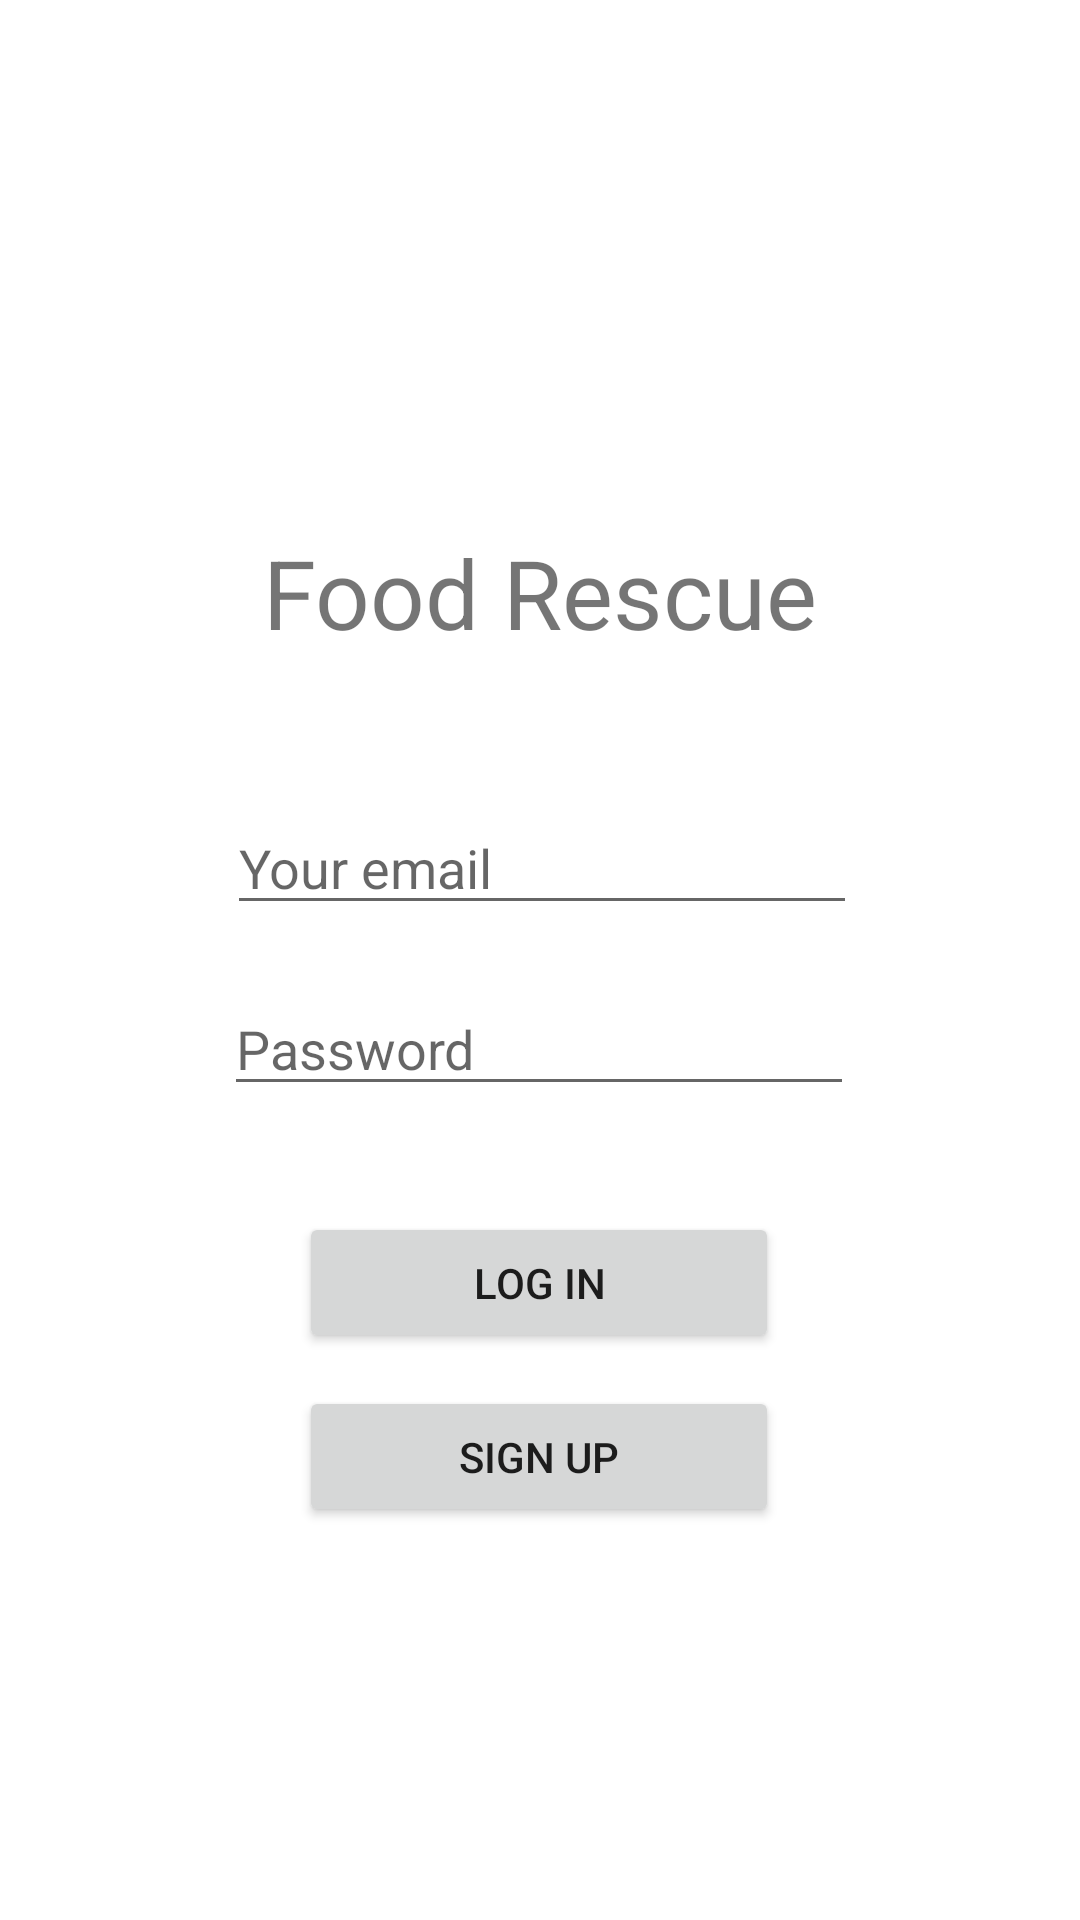

Layout XML and referenced resources for this Android screen:
<!-- AndroidManifest.xml: application theme Theme.FoodRescue -->
<!-- res/layout/activity_login.xml -->
<?xml version="1.0" encoding="utf-8"?>
<androidx.constraintlayout.widget.ConstraintLayout xmlns:android="http://schemas.android.com/apk/res/android"
    xmlns:app="http://schemas.android.com/apk/res-auto"
    xmlns:tools="http://schemas.android.com/tools"
    android:id="@+id/loginLayout"
    android:layout_width="match_parent"
    android:layout_height="match_parent"
    tools:context=".MainActivity">

    <EditText
        android:id="@+id/passwordEditText"
        android:layout_width="wrap_content"
        android:layout_height="wrap_content"
        android:layout_marginStart="100dp"
        android:layout_marginTop="8dp"
        android:layout_marginEnd="101dp"
        android:layout_marginBottom="8dp"
        android:ems="10"
        android:hint="Password"
        android:inputType="textPassword"
        app:layout_constraintBottom_toTopOf="@+id/logInButton"
        app:layout_constraintEnd_toEndOf="parent"
        app:layout_constraintStart_toStartOf="parent"
        app:layout_constraintTop_toBottomOf="@+id/usernameEditText" />

    <EditText
        android:id="@+id/usernameEditText"
        android:layout_width="wrap_content"
        android:layout_height="wrap_content"
        android:layout_marginStart="101dp"
        android:layout_marginTop="256dp"
        android:layout_marginEnd="100dp"
        android:ems="10"
        android:hint="Your email"
        android:inputType="textPersonName"
        app:layout_constraintBottom_toTopOf="@+id/passwordEditText"
        app:layout_constraintEnd_toEndOf="parent"
        app:layout_constraintStart_toStartOf="parent"
        app:layout_constraintTop_toTopOf="parent" />

    <Button
        android:id="@+id/logInButton"
        android:layout_width="160dp"
        android:layout_height="47dp"
        android:layout_marginStart="129dp"
        android:layout_marginTop="16dp"
        android:layout_marginEnd="130dp"
        android:text="Log In"
        app:layout_constraintBottom_toTopOf="@+id/signUpButton"
        app:layout_constraintEnd_toEndOf="parent"
        app:layout_constraintStart_toStartOf="parent"
        app:layout_constraintTop_toBottomOf="@+id/passwordEditText" />

    <Button
        android:id="@+id/signUpButton"
        android:layout_width="160dp"
        android:layout_height="47dp"
        android:layout_marginStart="131dp"
        android:layout_marginEnd="132dp"
        android:layout_marginBottom="120dp"
        android:text="Sign Up"
        app:layout_constraintBottom_toBottomOf="parent"
        app:layout_constraintEnd_toEndOf="parent"
        app:layout_constraintStart_toStartOf="parent"
        app:layout_constraintTop_toBottomOf="@+id/logInButton" />

    <TextView
        android:id="@+id/textView"
        android:layout_width="wrap_content"
        android:layout_height="wrap_content"
        android:layout_marginStart="113dp"
        android:layout_marginTop="16dp"
        android:layout_marginEnd="113dp"
        android:layout_marginBottom="16dp"
        android:text="Food Rescue"
        android:textSize="32sp"
        app:layout_constraintBottom_toTopOf="@+id/usernameEditText"
        app:layout_constraintEnd_toEndOf="parent"
        app:layout_constraintStart_toStartOf="parent"
        app:layout_constraintTop_toBottomOf="@+id/lHelicopterImageView" />

    <ImageView
        android:id="@+id/lHelicopterImageViewHolder"
        android:layout_width="144dp"
        android:layout_height="128dp"
        android:layout_marginStart="124dp"
        android:layout_marginTop="120dp"
        android:layout_marginEnd="125dp"
        android:layout_marginBottom="16dp"
        android:scaleType="fitCenter"
        android:visibility="invisible"
        app:layout_constraintBottom_toTopOf="@+id/textView"
        app:layout_constraintEnd_toEndOf="parent"
        app:layout_constraintStart_toStartOf="parent"
        app:layout_constraintTop_toTopOf="parent"
        app:srcCompat="@drawable/ic_helicopter"
        tools:srcCompat="@drawable/ic_helicopter" />

    <ImageView
        android:id="@+id/lHelicopterImageView"
        android:layout_width="144dp"
        android:layout_height="128dp"
        android:scaleType="fitCenter"
        android:visibility="visible"
        app:layout_constraintStart_toEndOf="parent"
        app:srcCompat="@drawable/ic_helicopter"
        tools:layout_editor_absoluteY="83dp"
        tools:srcCompat="@drawable/ic_helicopter" />

</androidx.constraintlayout.widget.ConstraintLayout>
<!-- resources referenced by this layout -->
<resources>
  <!-- drawable ic_helicopter: vector/xml drawable (drawable, 2114 chars, omitted) -->
  <style name="Theme.FoodRescue" parent="Theme.MaterialComponents.DayNight.NoActionBar">
          
          <item name="colorPrimary">@color/purple_500</item>
          <item name="colorPrimaryVariant">@color/purple_700</item>
          <item name="colorOnPrimary">@color/white</item>
          
          <item name="colorSecondary">@color/teal_200</item>
          <item name="colorSecondaryVariant">@color/teal_700</item>
          <item name="colorOnSecondary">@color/black</item>
          
          <item name="android:statusBarColor" tools:targetApi="l">?attr/colorPrimaryVariant</item>
          
      </style>
  <color name="purple_500">#FF6200EE</color>
  <color name="purple_700">#FF3700B3</color>
  <color name="white">#FFFFFFFF</color>
  <color name="teal_200">#FF03DAC5</color>
  <color name="teal_700">#FF018786</color>
  <color name="black">#FF000000</color>
</resources>
